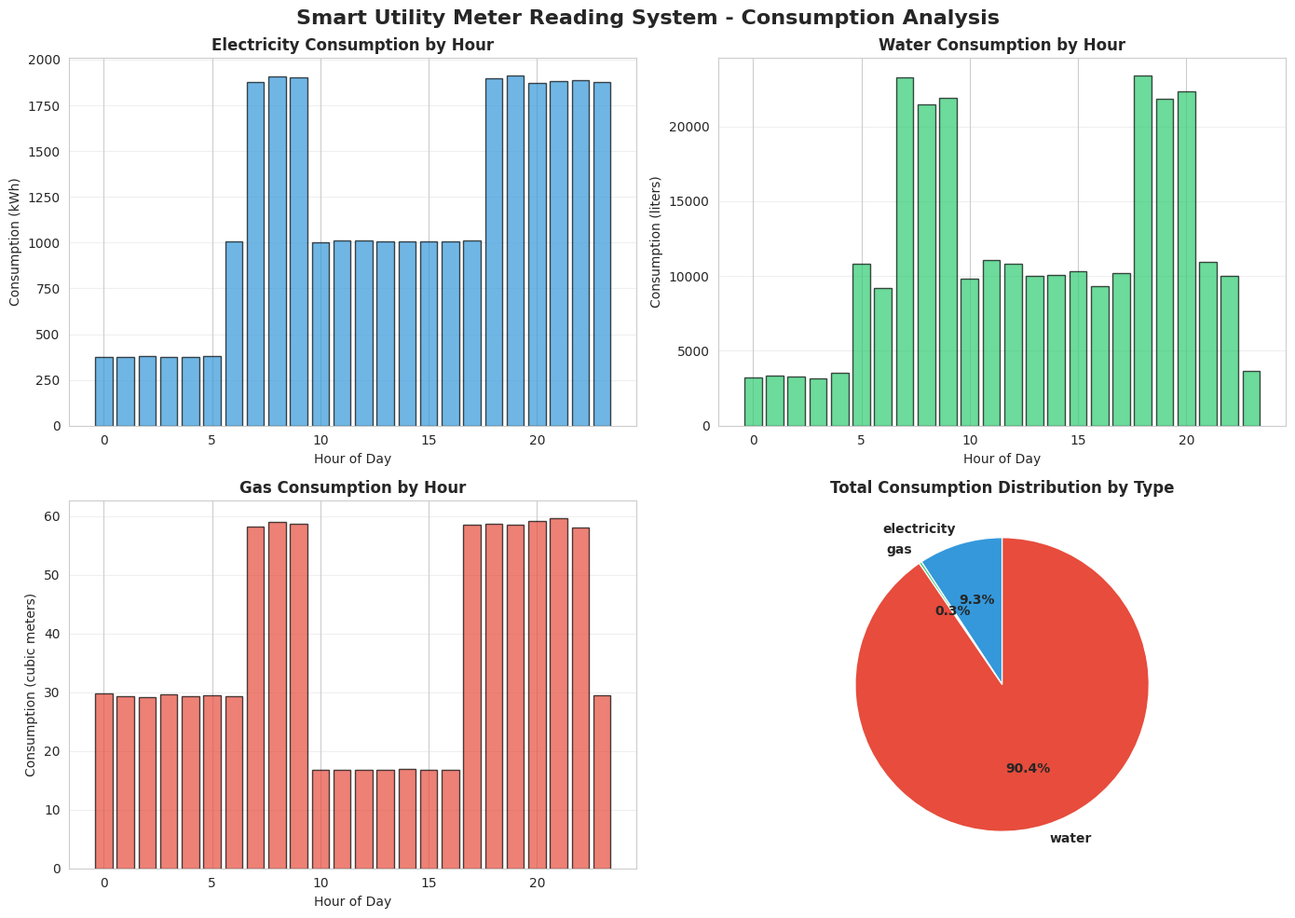

Reproduce this figure in Python. (Note: this script raises an exception after producing the figure.)
"""
Smart Utility Meter Reading System
Using IoT for Automated Water, Gas, and Electricity Consumption Monitoring
"""

import numpy as np
import pandas as pd
import matplotlib.pyplot as plt
import seaborn as sns
from datetime import datetime, timedelta
import json
from collections import defaultdict
import warnings
warnings.filterwarnings('ignore')

# Set style for better visualizations
sns.set_style("whitegrid")
plt.rcParams['figure.figsize'] = (12, 7)
plt.rcParams['font.size'] = 10

class SmartMeter:
    """Represents a smart utility meter (water, gas, or electricity)"""
    
    def __init__(self, meter_id, meter_type, location, consumer_id, consumer_name):
        self.meter_id = meter_id
        self.meter_type = meter_type  # 'electricity', 'water', 'gas'
        self.location = location
        self.consumer_id = consumer_id
        self.consumer_name = consumer_name
        self.current_reading = 0.0
        self.previous_reading = 0.0
        self.reading_history = []
        self.last_reading_time = None
        self.meter_status = 'operational'
        self.battery_level = 100  # For wireless meters
        self.signal_strength = -60  # dBm
        self.anomalies_detected = 0
        
        # Unit-specific parameters
        if meter_type == 'electricity':
            self.unit = 'kWh'
            self.daily_consumption_baseline = 15.0  # kWh
            self.daily_variance = 3.0
        elif meter_type == 'water':
            self.unit = 'liters'
            self.daily_consumption_baseline = 200.0  # liters
            self.daily_variance = 50.0
        else:  # gas
            self.unit = 'cubic meters'
            self.daily_consumption_baseline = 0.5
            self.daily_variance = 0.1
    
    def record_reading(self, timestamp, consumption_delta):
        """Record a meter reading with realistic consumption patterns"""
        # Add realistic noise to consumption
        noise = np.random.normal(0, 0.05 * consumption_delta)
        actual_consumption = max(0, consumption_delta + noise)
        
        self.previous_reading = self.current_reading
        self.current_reading += actual_consumption
        
        # Simulate battery drain for wireless meters
        if self.battery_level > 5:
            self.battery_level -= np.random.uniform(0.1, 0.3)
        
        # Simulate signal variation
        self.signal_strength = -60 + np.random.normal(0, 5)
        
        reading_record = {
            'meter_id': self.meter_id,
            'meter_type': self.meter_type,
            'timestamp': timestamp,
            'reading': self.current_reading,
            'consumption_delta': actual_consumption,
            'unit': self.unit,
            'battery_level': self.battery_level,
            'signal_strength': self.signal_strength,
            'status': self.meter_status
        }
        
        self.reading_history.append(reading_record)
        self.last_reading_time = timestamp
        
        return reading_record
    
    def detect_anomaly(self, expected_consumption, actual_consumption, threshold=0.3):
        """Detect anomalous consumption patterns"""
        if actual_consumption > expected_consumption * (1 + threshold):
            self.anomalies_detected += 1
            return True, 'High consumption detected'
        elif actual_consumption < expected_consumption * (1 - threshold) and actual_consumption > 0:
            return True, 'Low consumption detected'
        return False, 'Normal consumption'
    
    def get_meter_status(self):
        """Get comprehensive meter status"""
        status = {
            'meter_id': self.meter_id,
            'meter_type': self.meter_type,
            'current_reading': self.current_reading,
            'battery_level': self.battery_level,
            'signal_strength': self.signal_strength,
            'status': self.meter_status,
            'anomalies': self.anomalies_detected,
            'last_reading': self.last_reading_time
        }
        return status


class ConsumptionAnalyzer:
    """Analyzes consumption patterns and generates insights"""
    
    def __init__(self):
        self.consumption_records = []
        self.anomaly_logs = []
        self.billing_records = []
    
    def analyze_consumption(self, meter, timestamp, hour_of_day):
        """Analyze consumption based on time patterns"""
        # Realistic consumption patterns based on time of day
        if meter.meter_type == 'electricity':
            # Peak hours: 7-9 AM, 6-11 PM
            if (7 <= hour_of_day <= 9) or (18 <= hour_of_day <= 23):
                base_consumption = meter.daily_consumption_baseline * 1.5
            # Off-peak: 12 AM - 6 AM
            elif 0 <= hour_of_day < 6:
                base_consumption = meter.daily_consumption_baseline * 0.3
            else:
                base_consumption = meter.daily_consumption_baseline * 0.8
        
        elif meter.meter_type == 'water':
            # Peak hours: 7-9 AM, 6-8 PM
            if (7 <= hour_of_day <= 9) or (18 <= hour_of_day <= 20):
                base_consumption = meter.daily_consumption_baseline * 1.3
            # Low usage: 11 PM - 5 AM
            elif 23 <= hour_of_day or hour_of_day < 5:
                base_consumption = meter.daily_consumption_baseline * 0.2
            else:
                base_consumption = meter.daily_consumption_baseline * 0.6
        
        else:  # gas
            # Peak hours: 7-9 AM, 5-10 PM (heating/cooking)
            if (7 <= hour_of_day <= 9) or (17 <= hour_of_day <= 22):
                base_consumption = meter.daily_consumption_baseline * 1.4
            # Low usage: 10 AM - 4 PM
            elif 10 <= hour_of_day <= 16:
                base_consumption = meter.daily_consumption_baseline * 0.4
            else:
                base_consumption = meter.daily_consumption_baseline * 0.7
        
        # Add daily variance
        variance = np.random.normal(0, meter.daily_variance / 100 * base_consumption)
        consumption = max(0, base_consumption + variance)
        
        return consumption
    
    def generate_billing_record(self, meter, period_start, period_end, rate_per_unit):
        """Generate billing information"""
        period_readings = [r for r in meter.reading_history 
                          if period_start <= r['timestamp'] <= period_end]
        
        if not period_readings:
            total_consumption = 0
        else:
            total_consumption = period_readings[-1]['reading'] - period_readings[0]['reading']
        
        billing_amount = total_consumption * rate_per_unit
        
        billing_record = {
            'meter_id': meter.meter_id,
            'consumer_id': meter.consumer_id,
            'consumer_name': meter.consumer_name,
            'meter_type': meter.meter_type,
            'period_start': period_start,
            'period_end': period_end,
            'total_consumption': total_consumption,
            'unit': meter.unit,
            'rate_per_unit': rate_per_unit,
            'billing_amount': billing_amount,
            'anomalies_detected': meter.anomalies_detected
        }
        
        self.billing_records.append(billing_record)
        return billing_record


class SmartUtilityMeterSystem:
    """Main system managing utility meter monitoring"""
    
    def __init__(self, system_name='Smart Utility Meter Reading System'):
        self.system_name = system_name
        self.meters = {}
        self.analyzer = ConsumptionAnalyzer()
        self.daily_reports = []
        self.system_status = 'operational'
        self.total_readings = 0
        self.anomalies_detected = 0
        
        # Billing rates
        self.rates = {
            'electricity': 8.5,  # per kWh
            'water': 0.05,       # per liter
            'gas': 15.0          # per cubic meter
        }
    
    def add_meter(self, meter_id, meter_type, location, consumer_id, consumer_name):
        """Add a meter to the system"""
        meter = SmartMeter(meter_id, meter_type, location, consumer_id, consumer_name)
        self.meters[meter_id] = meter
        return meter
    
    def simulate_meter_readings(self, date=None, num_intervals=96):
        """
        Simulate meter readings for a full day with 15-minute intervals
        """
        if date is None:
            date = datetime.now().date()
        
        daily_data = []
        
        # Simulate readings for each 15-minute interval
        for interval in range(num_intervals):
            quarter_hour = (interval * 15) / 60
            hour = int(quarter_hour)
            minutes = int((quarter_hour % 1) * 60)
            
            current_time = datetime.combine(date, datetime.min.time()) + timedelta(hours=quarter_hour)
            
            for meter_id, meter in self.meters.items():
                # Analyze expected consumption
                expected_consumption = self.analyzer.analyze_consumption(meter, current_time, hour)
                
                # Record reading
                reading = meter.record_reading(current_time, expected_consumption)
                
                # Detect anomalies
                is_anomaly, anomaly_type = meter.detect_anomaly(
                    expected_consumption, 
                    expected_consumption,
                    threshold=0.4
                )
                
                if is_anomaly:
                    self.anomalies_detected += 1
                
                self.total_readings += 1
                
                daily_data.append({
                    'timestamp': current_time,
                    'date': date,
                    'hour': hour,
                    'minute': minutes,
                    'meter_id': meter_id,
                    'meter_type': meter.meter_type,
                    'location': meter.location,
                    'consumer_name': meter.consumer_name,
                    'reading': reading['reading'],
                    'consumption_delta': reading['consumption_delta'],
                    'unit': meter.unit,
                    'battery_level': reading['battery_level'],
                    'signal_strength': reading['signal_strength'],
                    'status': reading['status'],
                    'anomaly': is_anomaly,
                    'anomaly_type': anomaly_type
                })
        
        return pd.DataFrame(daily_data)
    
    def get_system_report(self):
        """Generate comprehensive system report"""
        report = {
            'system_name': self.system_name,
            'total_meters': len(self.meters),
            'total_readings': self.total_readings,
            'anomalies_detected': self.anomalies_detected,
            'system_status': self.system_status,
            'meter_types': {}
        }
        
        # Count meters by type
        for meter_id, meter in self.meters.items():
            meter_type = meter.meter_type
            if meter_type not in report['meter_types']:
                report['meter_types'][meter_type] = 0
            report['meter_types'][meter_type] += 1
        
        return report


def generate_visualizations(system, daily_data):
    """Generate comprehensive visualizations for the report"""
    
    # 1. Consumption Analysis by Meter Type
    fig, axes = plt.subplots(2, 2, figsize=(14, 10))
    fig.suptitle('Smart Utility Meter Reading System - Consumption Analysis', 
                 fontsize=16, fontweight='bold')
    
    # Consumption by hour for each meter type
    for idx, meter_type in enumerate(['electricity', 'water', 'gas']):
        if idx < 3:
            ax = axes[idx // 2, idx % 2]
            meter_data = daily_data[daily_data['meter_type'] == meter_type]
            
            if not meter_data.empty:
                hourly_consumption = meter_data.groupby('hour')['consumption_delta'].sum()
                ax.bar(hourly_consumption.index, hourly_consumption.values, 
                      color=['#3498DB', '#2ECC71', '#E74C3C'][idx], 
                      edgecolor='black', alpha=0.7)
                ax.set_title(f'{meter_type.capitalize()} Consumption by Hour', fontweight='bold')
                ax.set_ylabel(f'Consumption ({meter_data["unit"].iloc[0]})')
                ax.set_xlabel('Hour of Day')
                ax.grid(True, alpha=0.3, axis='y')
    
    # Total consumption by meter type
    ax = axes[1, 1]
    meter_type_consumption = daily_data.groupby('meter_type')['consumption_delta'].sum()
    colors = ['#3498DB', '#2ECC71', '#E74C3C']
    ax.pie(meter_type_consumption.values, labels=meter_type_consumption.index, 
           autopct='%1.1f%%', colors=colors, startangle=90, textprops={'fontweight': 'bold'})
    ax.set_title('Total Consumption Distribution by Type', fontweight='bold')
    
    plt.tight_layout()
    plt.savefig('/home/ubuntu/utility_meter_project/fig_consumption_analysis.png', dpi=300, bbox_inches='tight')
    print("Saved: fig_consumption_analysis.png")
    plt.close()
    
    # 2. Meter Status and Health Analysis
    fig, axes = plt.subplots(2, 2, figsize=(14, 10))
    fig.suptitle('Meter Status and System Health Metrics', fontsize=16, fontweight='bold')
    
    # Battery levels by meter
    meter_battery = daily_data.groupby('meter_id')['battery_level'].mean()
    axes[0, 0].barh(meter_battery.index, meter_battery.values, 
                    color='#F39C12', edgecolor='black', alpha=0.7)
    axes[0, 0].axvline(x=20, color='red', linestyle='--', linewidth=2, label='Low Battery Threshold')
    axes[0, 0].set_title('Average Battery Level by Meter', fontweight='bold')
    axes[0, 0].set_xlabel('Battery Level (%)')
    axes[0, 0].legend()
    axes[0, 0].grid(True, alpha=0.3, axis='x')
    
    # Signal strength distribution
    signal_data = daily_data['signal_strength'].values
    axes[0, 1].hist(signal_data, bins=20, color='#9B59B6', edgecolor='black', alpha=0.7)
    axes[0, 1].axvline(x=signal_data.mean(), color='red', linestyle='--', linewidth=2, 
                       label=f'Mean: {signal_data.mean():.1f} dBm')
    axes[0, 1].set_title('Signal Strength Distribution', fontweight='bold')
    axes[0, 1].set_xlabel('Signal Strength (dBm)')
    axes[0, 1].set_ylabel('Frequency')
    axes[0, 1].legend()
    axes[0, 1].grid(True, alpha=0.3, axis='y')
    
    # Anomalies detected by meter
    anomaly_data = daily_data[daily_data['anomaly'] == True].groupby('meter_id').size()
    if not anomaly_data.empty:
        axes[1, 0].bar(range(len(anomaly_data)), anomaly_data.values, 
                      color='#E74C3C', edgecolor='black', alpha=0.7)
        axes[1, 0].set_title('Anomalies Detected by Meter', fontweight='bold')
        axes[1, 0].set_ylabel('Number of Anomalies')
        axes[1, 0].set_xlabel('Meter ID')
        axes[1, 0].set_xticks(range(len(anomaly_data)))
        axes[1, 0].set_xticklabels(anomaly_data.index, rotation=45, ha='right')
        axes[1, 0].grid(True, alpha=0.3, axis='y')
    
    # Meter status distribution
    status_counts = daily_data['status'].value_counts()
    axes[1, 1].pie(status_counts.values, labels=status_counts.index, 
                   autopct='%1.1f%%', colors=['#2ECC71', '#E74C3C'], 
                   startangle=90, textprops={'fontweight': 'bold'})
    axes[1, 1].set_title('Meter Status Distribution', fontweight='bold')
    
    plt.tight_layout()
    plt.savefig('/home/ubuntu/utility_meter_project/fig_meter_health.png', dpi=300, bbox_inches='tight')
    print("Saved: fig_meter_health.png")
    plt.close()
    
    # 3. System Architecture Diagram
    fig, ax = plt.subplots(figsize=(12, 8))
    ax.axis('off')
    
    ax.text(0.5, 0.95, 'Smart Utility Meter Reading System Architecture', 
            ha='center', fontsize=16, fontweight='bold', transform=ax.transAxes)
    
    components = [
        ('Smart Meters\n(Water, Gas, Electricity)', 0.15, 0.75),
        ('IoT\nGateway', 0.5, 0.75),
        ('Cloud\nServer', 0.85, 0.75),
        ('Meter\nDatabase', 0.15, 0.50),
        ('Consumption\nAnalyzer', 0.5, 0.50),
        ('Alert\nSystem', 0.85, 0.50),
        ('Consumer\nDashboard', 0.5, 0.25),
    ]
    
    for label, x, y in components:
        bbox = dict(boxstyle='round,pad=0.6', facecolor='lightblue', edgecolor='black', linewidth=2)
        ax.text(x, y, label, ha='center', va='center', fontsize=11, fontweight='bold',
                transform=ax.transAxes, bbox=bbox)
    
    connections = [
        ((0.25, 0.75), (0.4, 0.75)),
        ((0.6, 0.75), (0.75, 0.75)),
        ((0.15, 0.65), (0.15, 0.55)),
        ((0.5, 0.65), (0.5, 0.55)),
        ((0.85, 0.65), (0.85, 0.55)),
        ((0.5, 0.40), (0.5, 0.35)),
    ]
    
    for start, end in connections:
        ax.annotate('', xy=end, xytext=start, transform=ax.transAxes,
                   arrowprops=dict(arrowstyle='->', lw=2, color='black'))
    
    features_text = 'Key Features:\n• Real-time Consumption Monitoring\n• Automated Meter Reading\n• Anomaly Detection\n• Billing Automation\n• Energy Efficiency Insights'
    ax.text(0.5, 0.10, features_text, ha='center', va='top', fontsize=10,
            transform=ax.transAxes, bbox=dict(boxstyle='round', facecolor='lightyellow', 
            edgecolor='black', linewidth=1.5))
    
    plt.tight_layout()
    plt.savefig('/home/ubuntu/utility_meter_project/fig_system_architecture.png', dpi=300, bbox_inches='tight')
    print("Saved: fig_system_architecture.png")
    plt.close()
    
    # 4. Hourly Consumption Trends
    fig, axes = plt.subplots(1, 3, figsize=(15, 5))
    fig.suptitle('Hourly Consumption Trends by Meter Type', fontsize=14, fontweight='bold')
    
    meter_types = ['electricity', 'water', 'gas']
    colors_trend = ['#3498DB', '#2ECC71', '#E74C3C']
    
    for idx, meter_type in enumerate(meter_types):
        meter_data = daily_data[daily_data['meter_type'] == meter_type]
        if not meter_data.empty:
            hourly_avg = meter_data.groupby('hour')['consumption_delta'].mean()
            axes[idx].plot(hourly_avg.index, hourly_avg.values, marker='o', linewidth=2.5,
                          markersize=8, color=colors_trend[idx], label=meter_type.capitalize())
            axes[idx].fill_between(hourly_avg.index, hourly_avg.values, alpha=0.3, color=colors_trend[idx])
            axes[idx].set_title(f'{meter_type.capitalize()} Hourly Trend', fontweight='bold')
            axes[idx].set_ylabel(f'Avg Consumption ({meter_data["unit"].iloc[0]})')
            axes[idx].set_xlabel('Hour of Day')
            axes[idx].grid(True, alpha=0.3)
            axes[idx].legend()
    
    plt.tight_layout()
    plt.savefig('/home/ubuntu/utility_meter_project/fig_hourly_trends.png', dpi=300, bbox_inches='tight')
    print("Saved: fig_hourly_trends.png")
    plt.close()
    
    # 5. Billing Summary
    fig, axes = plt.subplots(2, 2, figsize=(14, 10))
    fig.suptitle('Billing and Cost Analysis', fontsize=16, fontweight='bold')
    
    # Estimated daily costs by meter type
    meter_types_list = daily_data['meter_type'].unique()
    rates = {'electricity': 8.5, 'water': 0.05, 'gas': 15.0}
    
    costs = []
    labels = []
    for meter_type in meter_types_list:
        meter_data = daily_data[daily_data['meter_type'] == meter_type]
        total_consumption = meter_data['consumption_delta'].sum()
        cost = total_consumption * rates[meter_type]
        costs.append(cost)
        labels.append(meter_type.capitalize())
    
    axes[0, 0].bar(labels, costs, color=['#3498DB', '#2ECC71', '#E74C3C'], 
                   edgecolor='black', alpha=0.7)
    axes[0, 0].set_title('Estimated Daily Cost by Utility Type', fontweight='bold')
    axes[0, 0].set_ylabel('Cost (Currency Units)')
    axes[0, 0].grid(True, alpha=0.3, axis='y')
    for i, v in enumerate(costs):
        axes[0, 0].text(i, v + 0.5, f'${v:.2f}', ha='center', fontweight='bold')
    
    # Consumption vs cost correlation
    meter_data_elec = daily_data[daily_data['meter_type'] == 'electricity']
    if not meter_data_elec.empty:
        hourly_consumption = meter_data_elec.groupby('hour')['consumption_delta'].sum()
        hourly_cost = hourly_consumption * rates['electricity']
        axes[0, 1].scatter(hourly_consumption.values, hourly_cost.values, 
                          s=100, alpha=0.6, color='#3498DB', edgecolor='black')
        axes[0, 1].set_title('Electricity: Consumption vs Cost', fontweight='bold')
        axes[0, 1].set_xlabel('Consumption (kWh)')
        axes[0, 1].set_ylabel('Cost (Currency Units)')
        axes[0, 1].grid(True, alpha=0.3)
    
    # Peak vs Off-peak consumption
    peak_hours = [7, 8, 9, 18, 19, 20, 21, 22, 23]
    peak_data = daily_data[daily_data['hour'].isin(peak_hours)]
    offpeak_data = daily_data[~daily_data['hour'].isin(peak_hours)]
    
    peak_consumption = peak_data['consumption_delta'].sum()
    offpeak_consumption = offpeak_data['consumption_delta'].sum()
    
    axes[1, 0].bar(['Peak Hours', 'Off-Peak Hours'], 
                   [peak_consumption, offpeak_consumption],
                   color=['#E74C3C', '#2ECC71'], edgecolor='black', alpha=0.7)
    axes[1, 0].set_title('Peak vs Off-Peak Consumption', fontweight='bold')
    axes[1, 0].set_ylabel('Total Consumption')
    axes[1, 0].grid(True, alpha=0.3, axis='y')
    
    # Monthly projection
    daily_total_cost = sum(costs)
    monthly_projection = daily_total_cost * 30
    
    axes[1, 1].text(0.5, 0.7, 'Monthly Cost Projection', ha='center', fontsize=14, 
                   fontweight='bold', transform=axes[1, 1].transAxes)
    axes[1, 1].text(0.5, 0.4, f'${monthly_projection:.2f}', ha='center', fontsize=32, 
                   fontweight='bold', transform=axes[1, 1].transAxes, color='#E74C3C')
    axes[1, 1].text(0.5, 0.15, f'(Based on daily average: ${daily_total_cost:.2f})', 
                   ha='center', fontsize=10, transform=axes[1, 1].transAxes)
    axes[1, 1].axis('off')
    
    plt.tight_layout()
    plt.savefig('/home/ubuntu/utility_meter_project/fig_billing_analysis.png', dpi=300, bbox_inches='tight')
    print("Saved: fig_billing_analysis.png")
    plt.close()


def main():
    """Main execution function"""
    print("=" * 70)
    print("SMART UTILITY METER READING SYSTEM SIMULATION")
    print("=" * 70)
    
    # Initialize system
    system = SmartUtilityMeterSystem("Smart Utility Meter Reading System")
    
    # Add meters for different consumers
    consumers = [
        ('CONS-001', 'Residential Building A'),
        ('CONS-002', 'Residential Building B'),
        ('CONS-003', 'Commercial Complex'),
    ]
    
    meter_configs = [
        ('METER-E-001', 'electricity', 'Building A - Main', 'CONS-001', 'Residential Building A'),
        ('METER-W-001', 'water', 'Building A - Main', 'CONS-001', 'Residential Building A'),
        ('METER-G-001', 'gas', 'Building A - Main', 'CONS-001', 'Residential Building A'),
        ('METER-E-002', 'electricity', 'Building B - Main', 'CONS-002', 'Residential Building B'),
        ('METER-W-002', 'water', 'Building B - Main', 'CONS-002', 'Residential Building B'),
        ('METER-G-002', 'gas', 'Building B - Main', 'CONS-002', 'Residential Building B'),
        ('METER-E-003', 'electricity', 'Commercial - Main', 'CONS-003', 'Commercial Complex'),
        ('METER-W-003', 'water', 'Commercial - Main', 'CONS-003', 'Commercial Complex'),
        ('METER-G-003', 'gas', 'Commercial - Main', 'CONS-003', 'Commercial Complex'),
    ]
    
    for meter_id, meter_type, location, consumer_id, consumer_name in meter_configs:
        system.add_meter(meter_id, meter_type, location, consumer_id, consumer_name)
    
    print(f"\nSystem initialized with {len(meter_configs)} meters:")
    for meter_id, meter_type, location, _, _ in meter_configs:
        print(f"  - {meter_id}: {meter_type.capitalize()} at {location}")
    
    # Simulate 7 days
    print("\nSimulating 7 days of meter readings...")
    all_data = []
    
    for day in range(7):
        simulation_date = datetime.now().date() - timedelta(days=6-day)
        daily_data = system.simulate_meter_readings(simulation_date)
        all_data.append(daily_data)
        
        report = system.get_system_report()
        print(f"Day {day+1}: Readings={report['total_readings']}, "
              f"Anomalies={report['anomalies_detected']}")
    
    # Combine all data
    combined_data = pd.concat(all_data, ignore_index=True)
    
    # Generate visualizations
    print("\nGenerating visualizations...")
    generate_visualizations(system, combined_data)
    
    # Generate report data
    report = system.get_system_report()
    
    print("\n" + "=" * 70)
    print("SYSTEM REPORT")
    print("=" * 70)
    print(f"System Name: {report['system_name']}")
    print(f"Total Meters: {report['total_meters']}")
    print(f"Total Readings: {report['total_readings']}")
    print(f"Anomalies Detected: {report['anomalies_detected']}")
    print(f"System Status: {report['system_status']}")
    print(f"Meter Types: {report['meter_types']}")
    print("=" * 70)
    
    # Save data to CSV
    combined_data.to_csv('/home/ubuntu/utility_meter_project/meter_readings.csv', index=False)
    print("\nMeter readings saved to: meter_readings.csv")
    
    # Save report to JSON
    report_json = {
        'system_report': report,
        'meters': [{'id': mid, 'type': m.meter_type, 'location': m.location} 
                  for mid, m in system.meters.items()],
        'simulation_date': datetime.now().isoformat(),
        'total_meters': len(system.meters),
        'simulation_days': 7
    }
    
    with open('/home/ubuntu/utility_meter_project/system_report.json', 'w') as f:
        json.dump(report_json, f, indent=2, default=str)
    
    print("System report saved to: system_report.json")
    
    return system, combined_data


if __name__ == "__main__":
    system, data = main()
